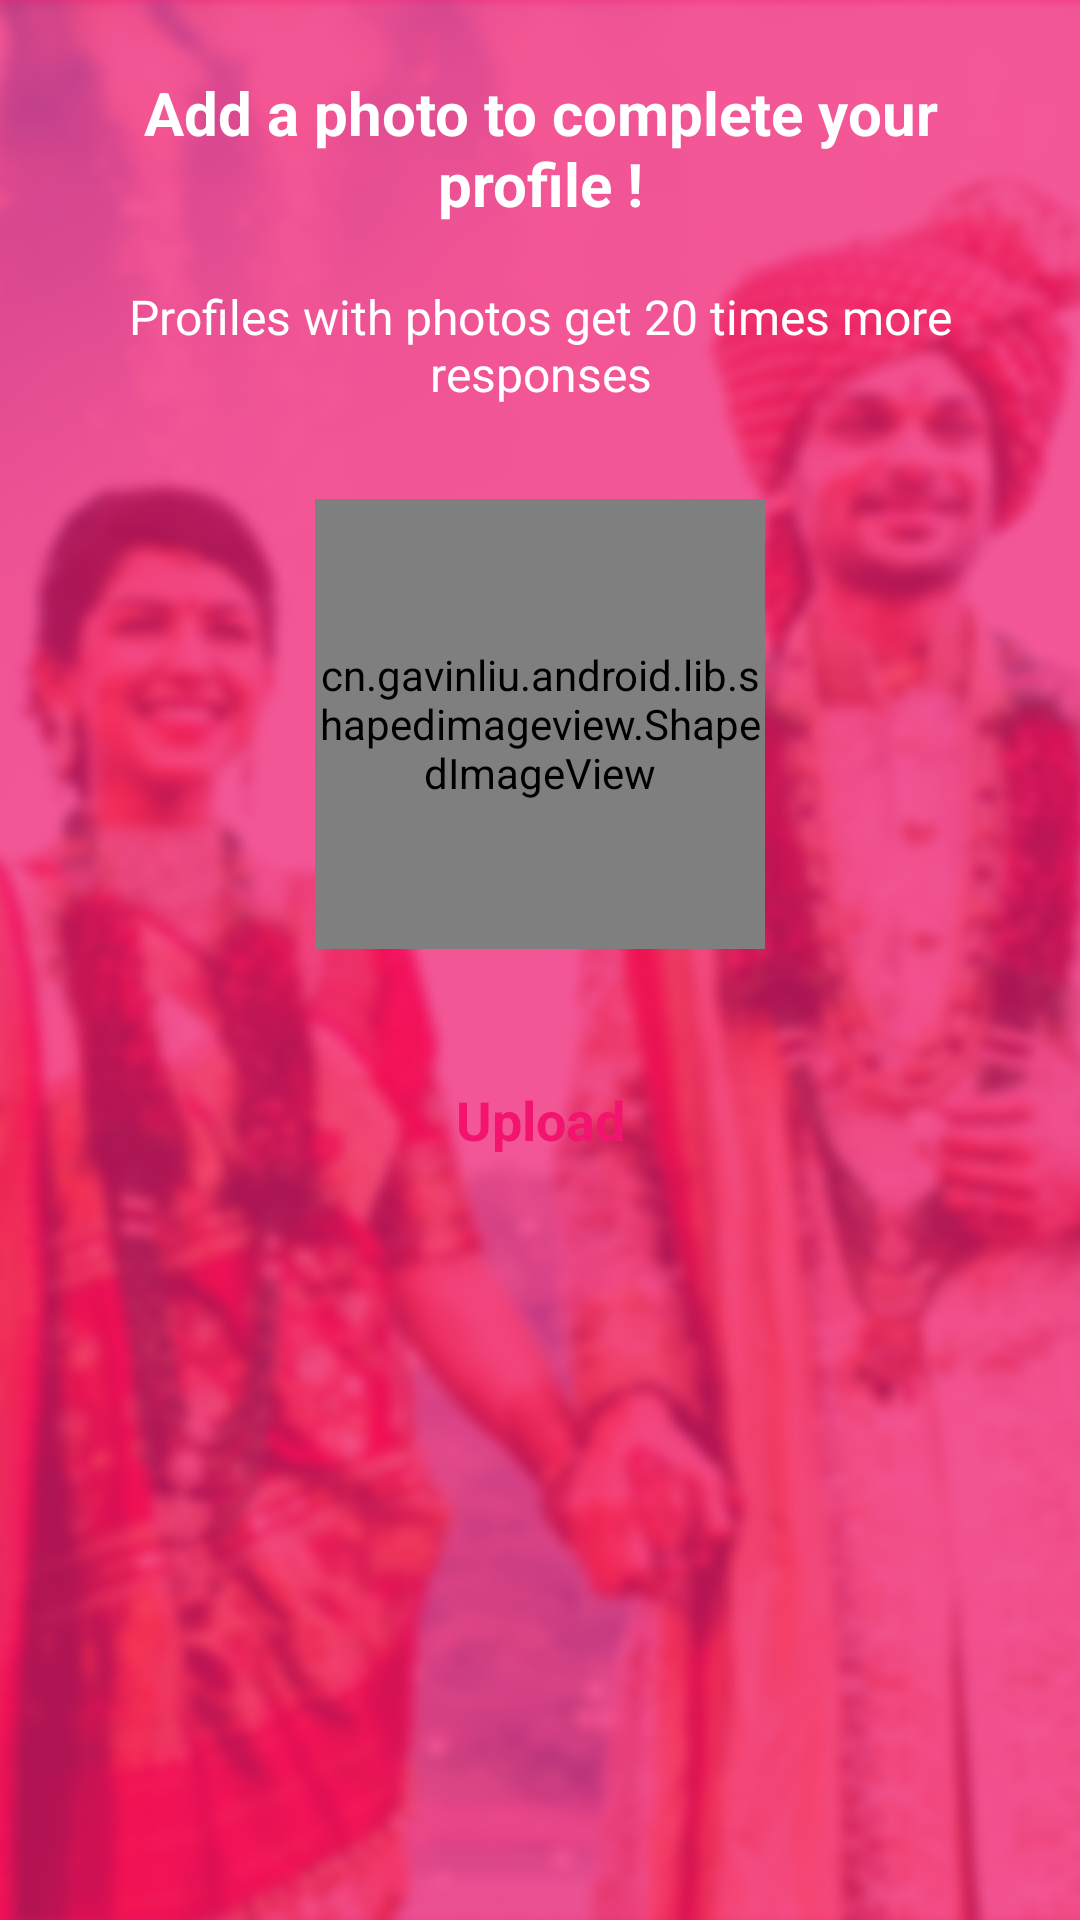

Write the Android layout XML for this screen, with the resource values it uses.
<!-- AndroidManifest.xml: activity theme AppTheme.NoActionBar -->
<!-- res/layout/activity_upload_photo.xml -->
<?xml version="1.0" encoding="utf-8"?>
<FrameLayout xmlns:android="http://schemas.android.com/apk/res/android"
    xmlns:app="http://schemas.android.com/apk/res-auto"
    xmlns:card_view="http://schemas.android.com/apk/res-auto"
    xmlns:tools="http://schemas.android.com/tools"
    android:layout_width="match_parent"
    android:layout_height="match_parent"
    tools:context=".Activity.RegisterActivity"

    android:orientation="vertical"
    android:id="@+id/ll_register_parent">

    <LinearLayout
        android:id="@+id/ll_image"
        android:orientation="vertical"
        android:layout_width="match_parent"
        android:layout_height="match_parent"
        android:background="@mipmap/bg1">
    </LinearLayout>

    <LinearLayout
        android:id="@+id/ll_overlay"
        android:orientation="vertical"
        android:layout_width="match_parent"
        android:layout_height="match_parent"
        android:background="#B3F2146E">


        <ScrollView
            android:layout_width="match_parent"
            android:layout_height="match_parent"
            android:layout_marginBottom="50dp">
            <LinearLayout
                android:layout_width="match_parent"
                android:layout_height="match_parent"
                android:orientation="vertical"
                android:layout_marginLeft="30dp"
                android:layout_marginEnd="30dp"
                android:layout_marginRight="30dp"
                android:layout_marginStart="30dp"
                android:layout_marginBottom="30dp"
                >

                <TextView
                    android:layout_width="wrap_content"
                    android:layout_height="wrap_content"
                    android:layout_marginTop="24dp"
                    android:text="Add a photo to complete your profile !"
                    android:layout_gravity="center_horizontal"
                    android:fontFamily="Roboto-Medium"
                    android:textSize="20sp"
                    android:textStyle="bold"
                    android:textColor="#ffffff"
                    android:textAlignment="center" />

                <TextView
                    android:layout_width="match_parent"
                    android:layout_height="wrap_content"
                    android:layout_marginTop="20dp"
                    android:text="Profiles with photos get 20 times more responses"
                    android:layout_gravity="center_horizontal"
                    android:fontFamily="Roboto-Regular"
                    android:textSize="16sp"
                    android:textColor="#ffffff"
                    android:textAlignment="center" />

                <cn.gavinliu.android.lib.shapedimageview.ShapedImageView
                    android:id="@+id/img_profile_pic"
                    android:layout_width="150dp"
                    android:layout_height="150dp"
                    android:layout_marginTop="31dp"
                    android:layout_marginBottom="21dp"
                    android:layout_gravity="center"
                    android:src="@mipmap/userpic"/>


                <Button
                    android:id="@+id/btn_submit_photo"
                    android:layout_width="match_parent"
                    android:layout_height="wrap_content"
                    android:layout_weight="1"
                    android:background="@drawable/button_border"
                    android:layout_gravity="center"
                    android:layout_marginTop="12dp"
                    android:layout_marginBottom="30dp"
                    android:layout_marginEnd="70dp"
                    android:layout_marginRight="70dp"
                    android:layout_marginStart="70dp"
                    android:layout_marginLeft="70dp"
                    android:text="Upload"
                    android:textStyle="bold"
                    android:textAllCaps="false"
                    android:fontFamily="Roboto-Medium"
                    android:textSize="18dp"
                    android:textColor="#F2146E"
                    android:textAlignment="center"/>


            </LinearLayout>
        </ScrollView>



    </LinearLayout>


</FrameLayout>
<!-- resources referenced by this layout -->
<resources>
  <!-- mipmap bg1: png bitmap (mipmap-hdpi, 675861 bytes) -->
  <!-- mipmap userpic: png bitmap (mipmap-hdpi, 9678 bytes) -->
  <style name="AppTheme.NoActionBar" parent="Theme.AppCompat.Light.DarkActionBar">
          <item name="windowActionBar">false</item>
          <item name="windowNoTitle">true</item>
          <item name="android:windowFullscreen">true</item>
      </style>
</resources>
